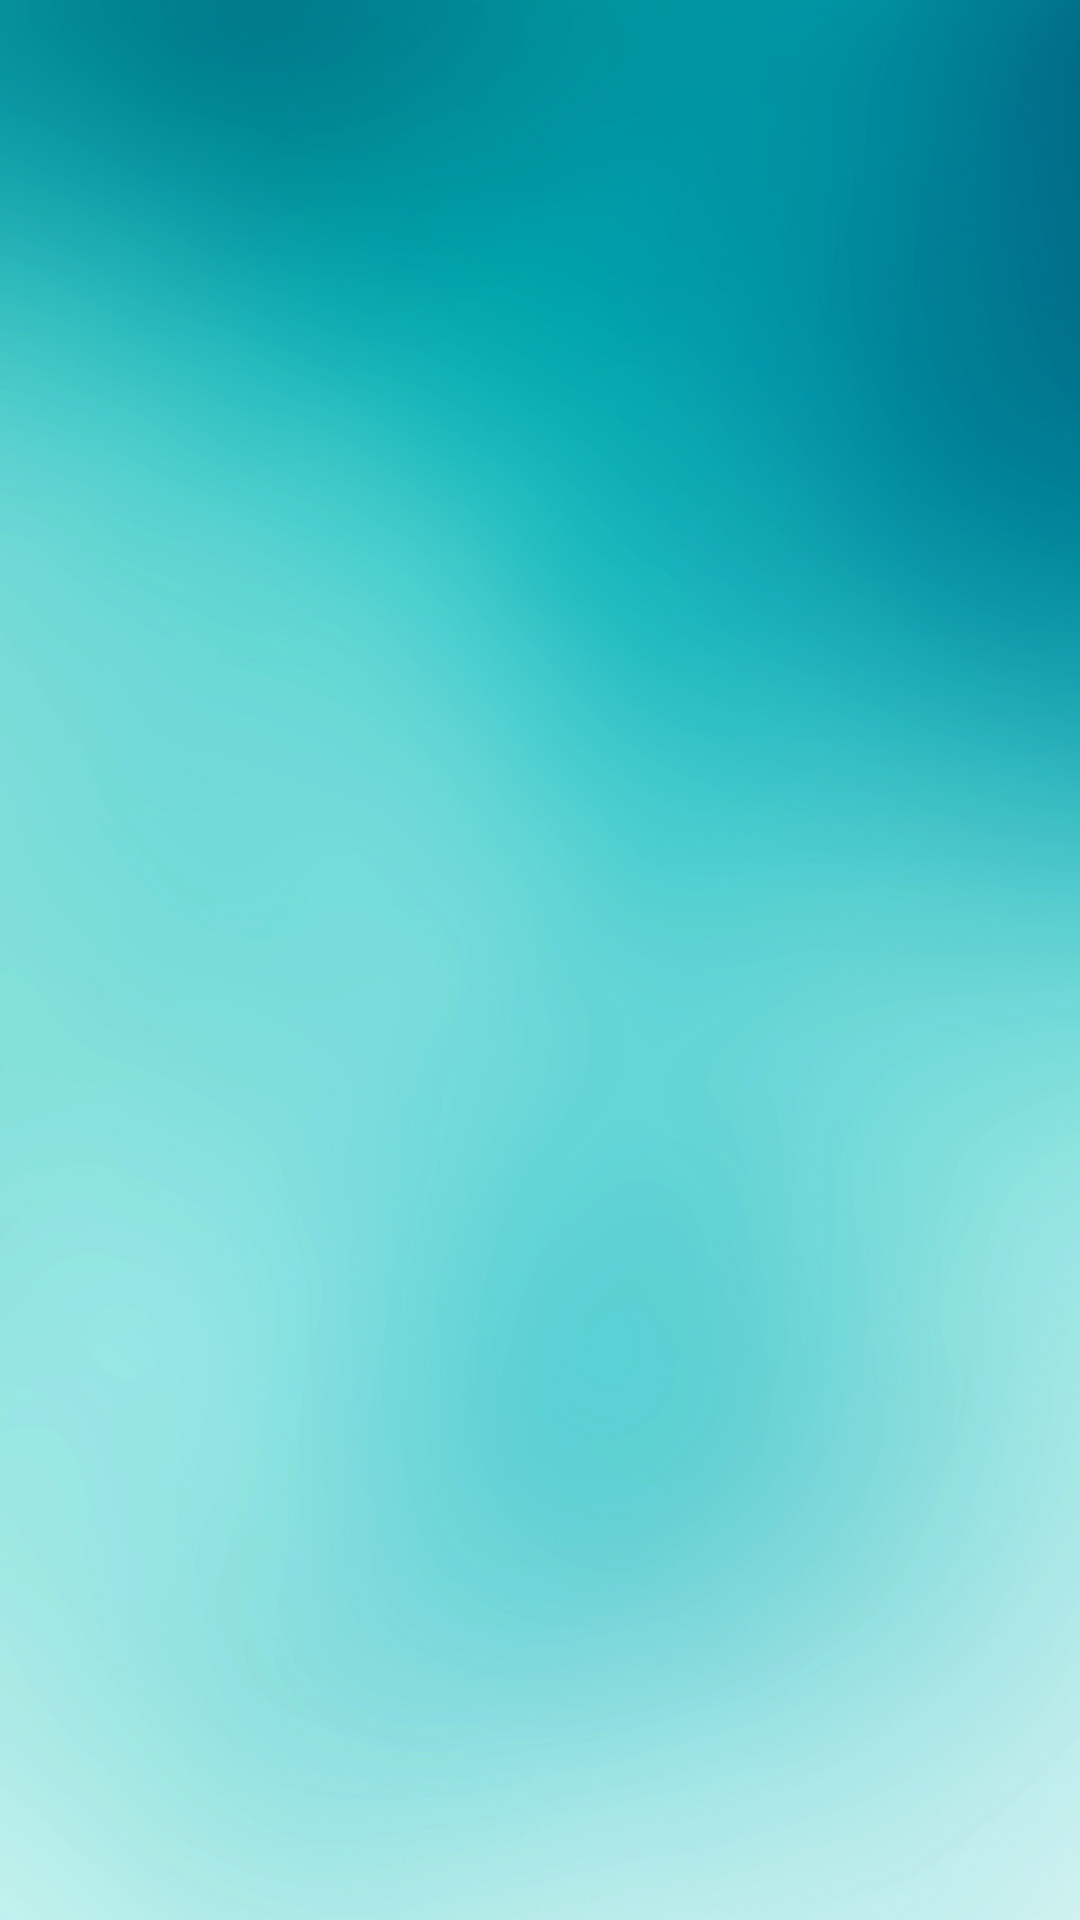

Here is an Android app screen rendered from its layout file. Give the layout XML and the strings, colors and styles it references.
<!-- AndroidManifest.xml: application theme AppTheme -->
<!-- res/layout/activity_anti_aging.xml -->
<?xml version="1.0" encoding="utf-8"?>
<LinearLayout xmlns:android="http://schemas.android.com/apk/res/android"
    xmlns:app="http://schemas.android.com/apk/res-auto"
    xmlns:tools="http://schemas.android.com/tools"
    android:layout_width="match_parent"
    android:layout_height="match_parent"
    android:background="@drawable/bg"
    android:orientation="vertical">

    <android.support.v4.widget.NestedScrollView
        android:layout_width="match_parent"
        android:layout_height="wrap_content"
        android:fillViewport="true"
        tools:ignore="MissingConstraints"
        tools:layout_editor_absoluteX="8dp"
        tools:layout_editor_absoluteY="8dp">

        <LinearLayout
            android:id="@+id/container"
            android:layout_width="match_parent"
            android:layout_height="match_parent"
            android:paddingBottom="20dp"
            android:paddingStart="10dp"
            android:paddingEnd="10dp"
            android:orientation="vertical">




        </LinearLayout>

    </android.support.v4.widget.NestedScrollView>

</LinearLayout>
<!-- resources referenced by this layout -->
<resources>
  <!-- drawable bg: jpg bitmap (drawable, 477209 bytes) -->
  <style name="AppTheme" parent="Theme.AppCompat.Light.DarkActionBar">
          
          <item name="colorPrimary">@color/colorPrimary</item>
          <item name="colorPrimaryDark">@color/colorPrimaryDark</item>
          <item name="colorAccent">@color/colorAccent</item>
          <item name="actionBarSize">45dp</item>  
  
          
          <item name="android:textColor">@color/gray3</item>
          
          <item name="android:itemBackground">@color/menuBackground</item>
          <item name="actionOverflowMenuStyle">@style/OverflowMenu</item>
  
          
          
          
          
      </style>
  <color name="colorPrimary">#414042</color>
  <color name="colorPrimaryDark">#414042</color>
  <color name="colorAccent">#FF4081</color>
  <color name="gray3">#333333</color>
  <color name="menuBackground">#4a494c</color>
  <style name="OverflowMenu" parent="Widget.AppCompat.PopupMenu.Overflow">
          <item name="overlapAnchor">false</item>  
          <item name="android:dropDownVerticalOffset">0dp</item>
          <item name="android:layout_marginRight">4dp</item>
          <item name="android:popupBackground">@color/menuBackground</item> 
      </style>
</resources>
